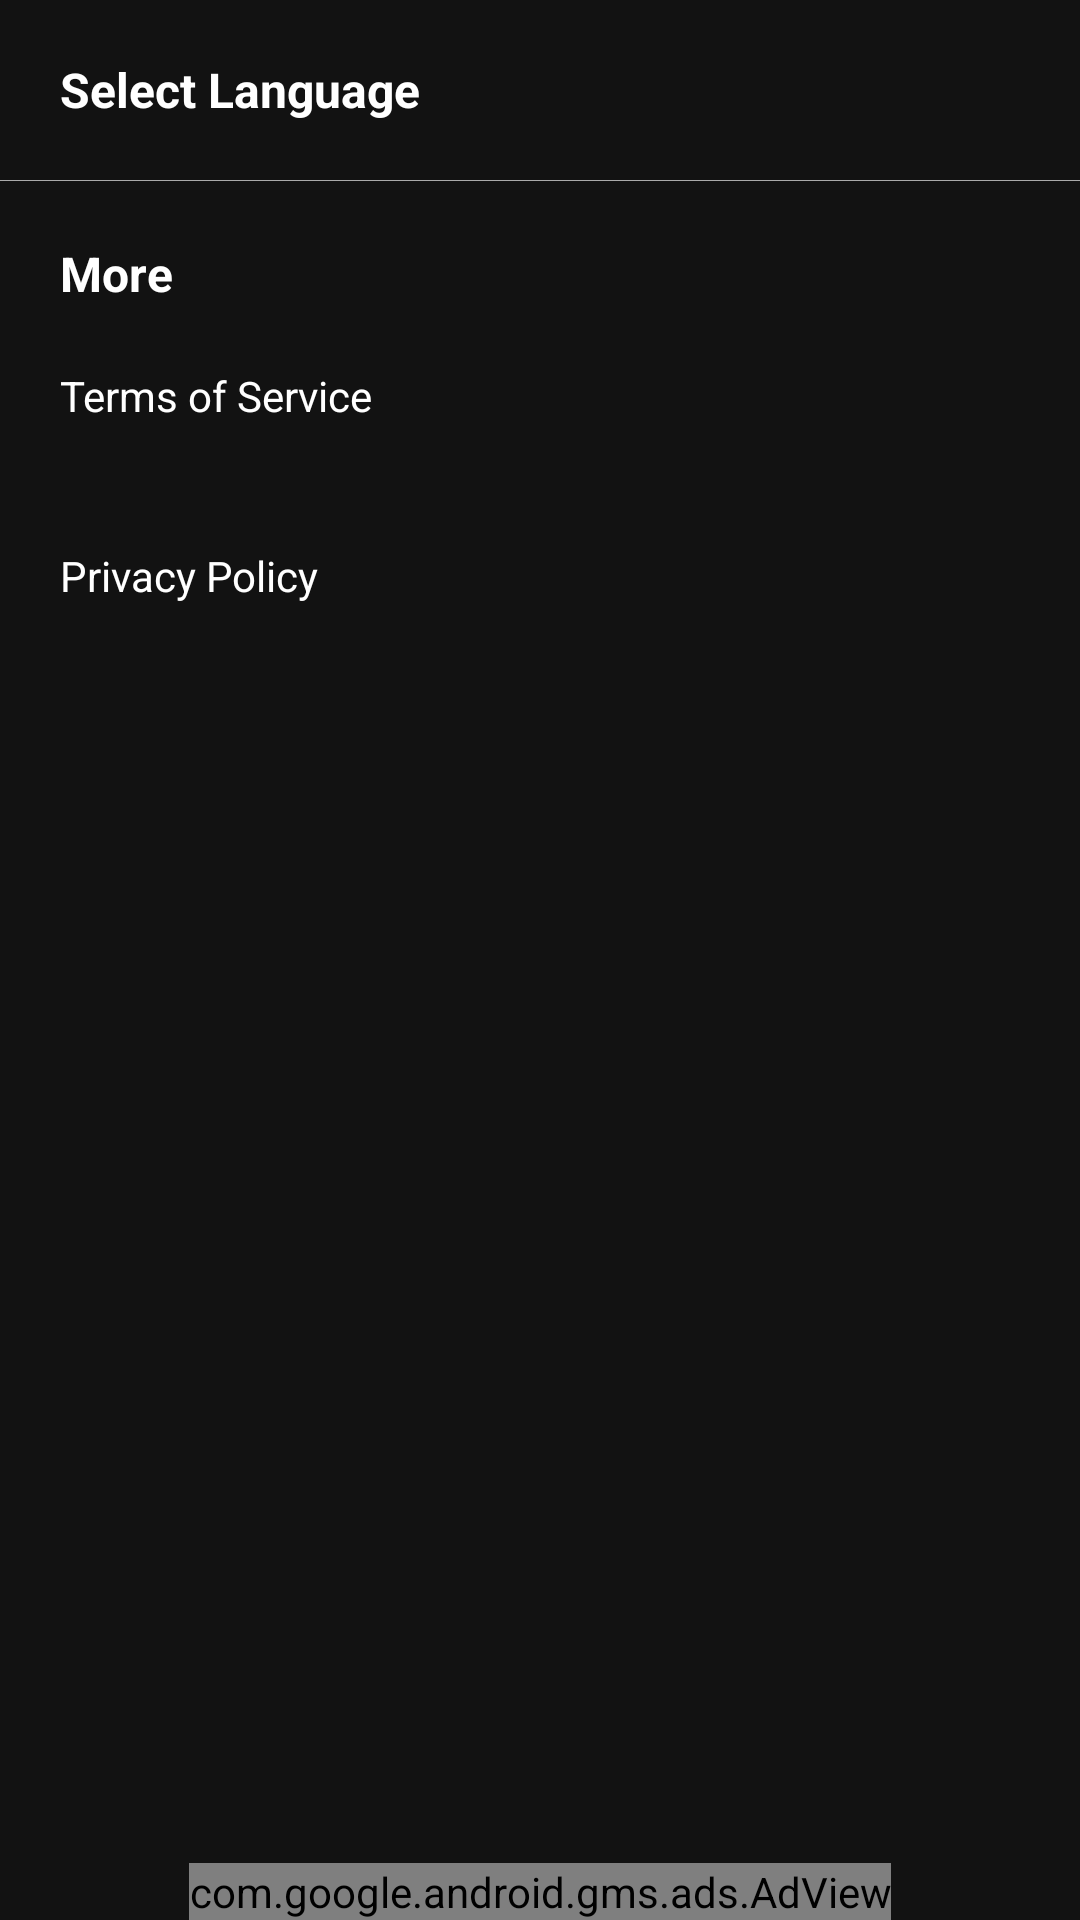

Layout XML and referenced resources for this Android screen:
<!-- AndroidManifest.xml: application theme DarkAppTheme -->
<!-- res/layout/fragment_settings.xml -->
<?xml version="1.0" encoding="utf-8"?>
<layout xmlns:android="http://schemas.android.com/apk/res/android"
    xmlns:app="http://schemas.android.com/apk/res-auto">

    <data>

        <variable
            name="viewModel"
            type="com.podcasses.viewmodel.SettingsViewModel" />
    </data>

    <androidx.constraintlayout.widget.ConstraintLayout
        android:layout_width="match_parent"
        android:layout_height="match_parent"
        android:fitsSystemWindows="true">

        <androidx.core.widget.NestedScrollView
            android:layout_width="match_parent"
            android:layout_height="match_parent">

            <androidx.constraintlayout.widget.ConstraintLayout
                android:layout_width="match_parent"
                android:layout_height="match_parent">

                <LinearLayout
                    android:id="@+id/language_select"
                    android:layout_width="match_parent"
                    android:layout_height="wrap_content"
                    android:background="?attr/selectableItemBackground"
                    android:clickable="true"
                    android:focusable="true"
                    android:gravity="center_vertical"
                    android:minHeight="60dp"
                    android:orientation="horizontal"
                    android:paddingLeft="@dimen/medium_offset"
                    android:paddingRight="@dimen/medium_offset"
                    app:layout_constraintTop_toTopOf="parent">

                    <androidx.appcompat.widget.AppCompatTextView
                        android:layout_width="0dp"
                        android:layout_height="wrap_content"
                        android:layout_weight="1"
                        android:text="@string/settings_select_language"
                        android:textAppearance="@style/TextAppearance.AppCompat.Subhead"
                        android:textStyle="bold" />

                    <androidx.appcompat.widget.AppCompatTextView
                        android:layout_width="wrap_content"
                        android:layout_height="wrap_content"
                        android:text="@{viewModel.locale}"
                        android:textAppearance="@style/TextAppearance.AppCompat.Subhead" />
                </LinearLayout>

                <View
                    android:id="@+id/more_delimiter"
                    android:layout_width="match_parent"
                    android:layout_height="1px"
                    android:background="@android:color/darker_gray"
                    app:layout_constraintTop_toBottomOf="@id/language_select" />

                <androidx.appcompat.widget.AppCompatTextView
                    android:id="@+id/more"
                    android:layout_width="wrap_content"
                    android:layout_height="wrap_content"
                    android:layout_margin="@dimen/medium_offset"
                    android:text="@string/settings_more"
                    android:textAppearance="@style/TextAppearance.AppCompat.Subhead"
                    android:textStyle="bold"
                    app:layout_constraintStart_toStartOf="parent"
                    app:layout_constraintTop_toBottomOf="@id/more_delimiter" />

                <LinearLayout
                    android:id="@+id/terms_of_service"
                    android:layout_width="match_parent"
                    android:layout_height="wrap_content"
                    android:background="?attr/selectableItemBackground"
                    android:clickable="true"
                    android:focusable="true"
                    android:gravity="center_vertical"
                    android:minHeight="60dp"
                    android:onClick="@{v -> viewModel.termOfServiceClick(v)}"
                    android:orientation="horizontal"
                    android:paddingLeft="@dimen/medium_offset"
                    android:paddingRight="@dimen/medium_offset"
                    app:layout_constraintTop_toBottomOf="@id/more">

                    <TextView
                        android:layout_width="wrap_content"
                        android:layout_height="wrap_content"
                        android:text="@string/settings_terms_of_service"
                        android:textAppearance="@style/TextAppearance.AppCompat.Body1" />

                </LinearLayout>

                <LinearLayout
                    android:id="@+id/privacy_policy"
                    android:layout_width="match_parent"
                    android:layout_height="wrap_content"
                    android:background="?attr/selectableItemBackground"
                    android:clickable="true"
                    android:focusable="true"
                    android:gravity="center_vertical"
                    android:minHeight="60dp"
                    android:onClick="@{v -> viewModel.privacyPolicyClick(v)}"
                    android:orientation="horizontal"
                    android:paddingLeft="@dimen/medium_offset"
                    android:paddingRight="@dimen/medium_offset"
                    app:layout_constraintTop_toBottomOf="@id/terms_of_service">

                    <androidx.appcompat.widget.AppCompatTextView
                        android:layout_width="wrap_content"
                        android:layout_height="wrap_content"
                        android:text="@string/settings_privacy_policy"
                        android:textAppearance="@style/TextAppearance.AppCompat.Body1" />

                </LinearLayout>

            </androidx.constraintlayout.widget.ConstraintLayout>
        </androidx.core.widget.NestedScrollView>

        <com.google.android.gms.ads.AdView
            android:id="@+id/banner_ad_view"
            android:layout_width="wrap_content"
            android:layout_height="wrap_content"
            app:adSize="BANNER"
            app:adUnitId="@string/SETTINGS_BANNER_ADS"
            app:layout_constraintBottom_toBottomOf="parent"
            app:layout_constraintEnd_toEndOf="parent"
            app:layout_constraintStart_toStartOf="parent" />
    </androidx.constraintlayout.widget.ConstraintLayout>
</layout>
<!-- resources referenced by this layout -->
<resources>
  <dimen name="medium_offset">20dp</dimen>
  <string name="settings_more">More</string>
  <string name="settings_privacy_policy">Privacy Policy</string>
  <string name="settings_select_language">Select Language</string>
  <string name="settings_terms_of_service">Terms of Service</string>
  <style name="DarkAppTheme" parent="Theme.MaterialComponents.NoActionBar">
          <item name="colorPrimary">@color/colorPrimary</item>
          <item name="colorPrimaryDark">@color/colorPrimaryDark</item>
          <item name="colorAccent">@color/colorAccent</item>
          <item name="android:textColorPrimary">@android:color/white</item>
          <item name="android:textColorPrimaryInverse">@android:color/black</item>
          <item name="android:colorBackgroundCacheHint">@null</item>
          <item name="android:windowIsTranslucent">true</item>
          <item name="android:windowAnimationStyle">@android:style/Animation</item>
  
          <item name="rte_ToolbarButton">@style/RTE_ToolbarButton</item>
          <item name="rte_ToolbarSpinner">@style/RTE_ToolbarSpinnerDark</item>
          <item name="rte_ToolbarSpinnerItem">@style/RTE_ToolbarSpinnerItem</item>
          <item name="rte_ToolbarSpinnerSelectedColor">@color/rte_spinner_selected_color_dark</item>
          <item name="rte_ToolbarVerticalDivider">@style/RTE_ToolbarVerticalDivider</item>
  
          <item name="rte_icToolbarBold">@drawable/selector_ic_toolbar_bold_dark</item>
          <item name="rte_icToolbarItalic">@drawable/selector_ic_toolbar_italic_dark</item>
          <item name="rte_icToolbarUnderline">@drawable/selector_ic_toolbar_underline_dark</item>
          <item name="rte_icToolbarStrikethrough">@drawable/selector_ic_toolbar_strikethrough_dark
          </item>
          <item name="rte_icToolbarSuperscript">@drawable/selector_ic_toolbar_superscript_dark</item>
          <item name="rte_icToolbarSubscript">@drawable/selector_ic_toolbar_subscript_dark</item>
          <item name="rte_icToolbarAlignLeft">@drawable/selector_ic_toolbar_align_left_dark</item>
          <item name="rte_icToolbarAlignCenter">@drawable/selector_ic_toolbar_align_center_dark</item>
          <item name="rte_icToolbarAlignRight">@drawable/selector_ic_toolbar_align_right_dark</item>
          <item name="rte_icToolbarIncIndent">@drawable/selector_ic_toolbar_inc_indent_dark</item>
          <item name="rte_icToolbarDecIntent">@drawable/selector_ic_toolbar_dec_indent_dark</item>
          <item name="rte_icToolbarBullet">@drawable/selector_ic_toolbar_bullet_dark</item>
          <item name="rte_icToolbarNumber">@drawable/selector_ic_toolbar_number_dark</item>
          <item name="rte_icToolbarFont">@drawable/selector_ic_toolbar_font_dark</item>
          <item name="rte_icToolbarFontSize">@drawable/selector_ic_toolbar_fontsize_dark</item>
          <item name="rte_icToolbarFontColor">@drawable/selector_ic_toolbar_fontcolor_dark</item>
          <item name="rte_icToolbarBGColor">@drawable/selector_ic_toolbar_bgcolor_dark</item>
          <item name="rte_icToolbarLink">@drawable/selector_ic_toolbar_link_dark</item>
          <item name="rte_icToolbarImage">@drawable/selector_ic_toolbar_image_dark</item>
          <item name="rte_icToolbarCapture">@drawable/selector_ic_toolbar_capture_dark</item>
          <item name="rte_icToolbarUndo">@drawable/selector_ic_toolbar_undo_dark</item>
          <item name="rte_icToolbarRedo">@drawable/selector_ic_toolbar_redo_dark</item>
          <item name="rte_icToolbarClear">@drawable/selector_ic_toolbar_clear_dark</item>
      </style>
  <color name="colorPrimary">#263238</color>
  <color name="colorPrimaryDark">#000a12</color>
  <color name="colorAccent">@android:color/holo_blue_dark</color>
</resources>
